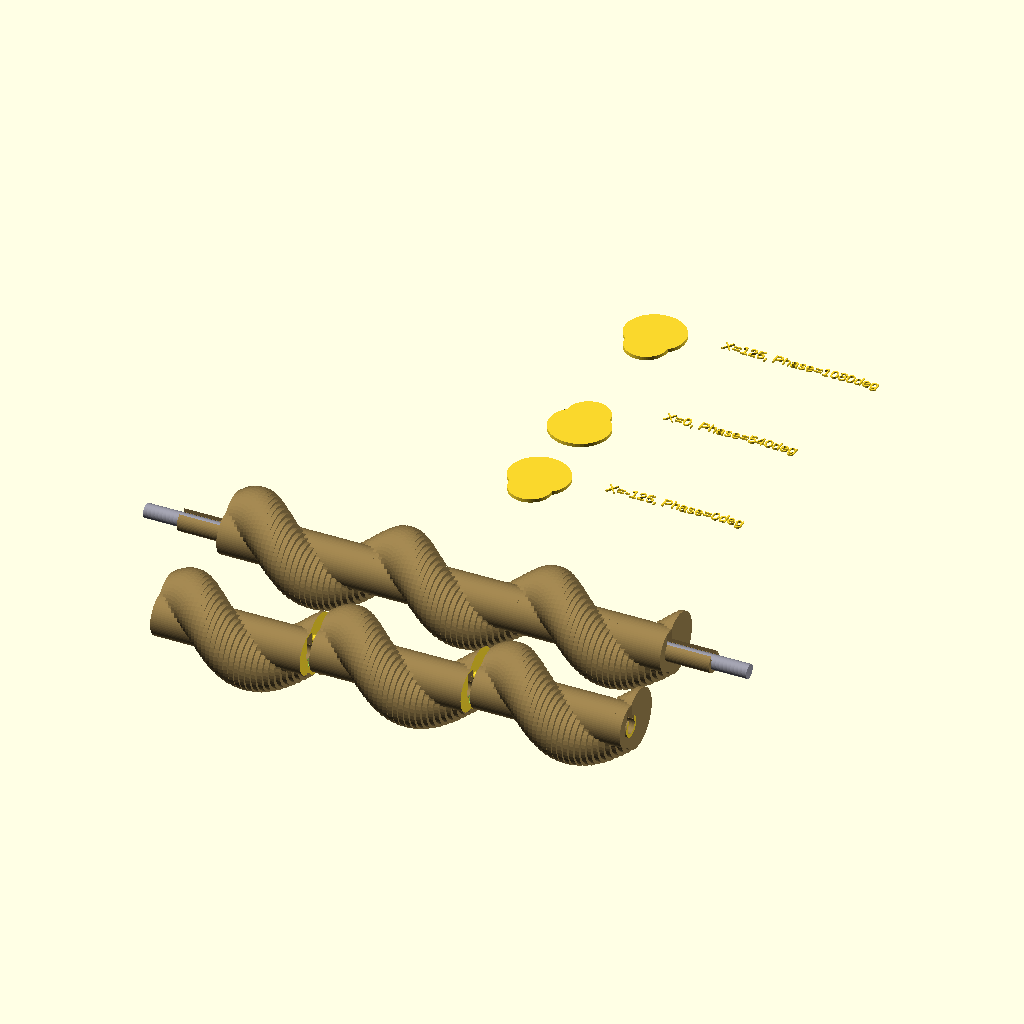
Cell 1: the model at its default parameters.
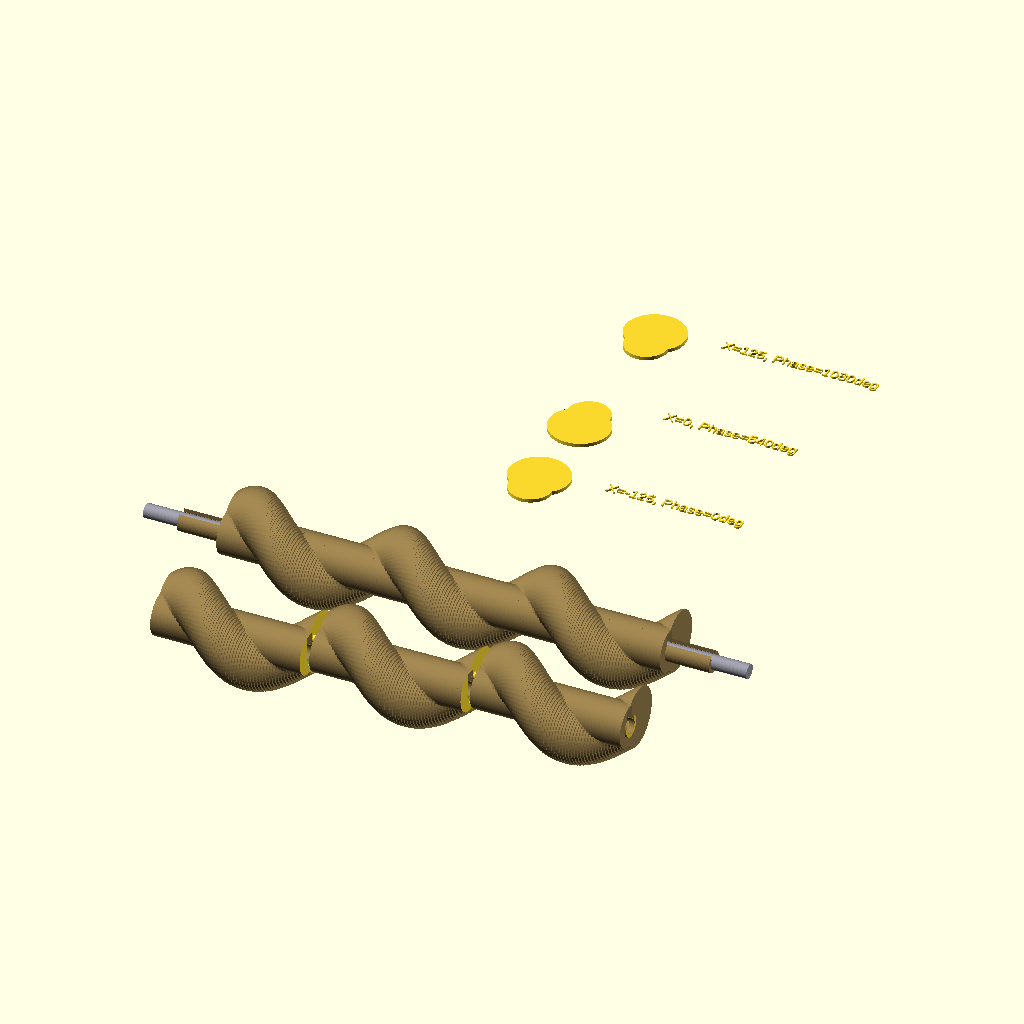
Cell 2: the same model with CAM_SEGMENTS = 200.
The same orthographic view direction (rotation 55°, 0°, 25°; colour scheme Cornfield) for every cell, with the view re-fitted per cell, so scale and position can differ between cells.
The OpenSCAD source (3d_design_agent/wave_ocean_v10/layered_waves_v2/parts/cam.scad):
/*
 * MULTI-RIDGE TWISTED CAM
 * ========================
 *
 * Single rotating cam drives all 9 wave layers
 * 3 ridges (one per wave position)
 * Smooth sinusoidal profile for organic motion
 * Helical twist creates phase offset along length
 *
 * Print: 1x (may need to print in sections)
 * Material: PLA, PETG, or ABS
 * Layer height: 0.2mm
 * Infill: 40%
 * Orientation: On side (shaft axis horizontal)
 */

include <../common.scad>

// ============================================
// CAM PARAMETERS
// ============================================

// From common.scad:
// CAM_LENGTH = 250mm (active length)
// CAM_TOTAL_LENGTH = 300mm (with extensions)
// CAM_CORE_RADIUS = 12mm
// CAM_RIDGE_HEIGHT = 15mm
// CAM_MAX_RADIUS = 27mm
// CAM_RIDGES = 3

// Shaft features
SHAFT_FLAT_WIDTH = 6;          // Flat on shaft for set screw
SHAFT_FLAT_DEPTH = 1;          // Depth of flat

// Set screw positions
NUM_SET_SCREWS = 2;            // One each end
SET_SCREW_OFFSET = 10;         // From cam end

// Resolution
CAM_SEGMENTS = 100;            // Segments along length
PROFILE_POINTS = 72;           // Points per cross-section

// ============================================
// MAIN MODULE - TWISTED CAM
// ============================================

module twisted_cam() {
    /*
     * Complete cam with:
     * - Helical multi-ridge profile
     * - Central shaft hole
     * - Set screw holes
     * - Bearing journals at ends
     */

    color(C_CAM)
    difference() {
        union() {
            // Main helical cam body
            cam_body_helical();

            // End journals for bearings
            cam_journal_left();
            cam_journal_right();
        }

        // Shaft hole (through entire length)
        shaft_hole();

        // Set screw holes
        set_screw_holes();
    }
}

// ============================================
// HELICAL CAM BODY
// ============================================

module cam_body_helical() {
    /*
     * Cam body with helical twist
     * Profile rotates along length
     * Creates phase offset for wave coordination
     *
     * Physics: Ridge position at X determines when
     * that wave reaches its peak height
     */

    dx = CAM_LENGTH / CAM_SEGMENTS;

    for (i = [0 : CAM_SEGMENTS - 1]) {
        x = -CAM_LENGTH/2 + i * dx;
        phase = cam_phase_at_x(x);

        translate([x, 0, 0])
        rotate([0, 90, 0])
        linear_extrude(height = dx + 0.1)
            cam_profile_2d(phase);
    }
}

// ============================================
// CAM PROFILE 2D
// ============================================

module cam_profile_2d(phase_offset = 0) {
    /*
     * Cross-sectional profile of cam
     * Smooth sinusoidal bumps (ridges)
     * Phase offset rotates entire profile
     *
     * Ridge shape: raised when cos(angle) > 0
     * Creates smooth lift and return
     */

    points = [
        for (a = [0 : 360/PROFILE_POINTS : 359.9])
        let(
            // Base angle adjusted for phase
            adjusted_a = a - phase_offset,

            // Ridge contribution (smooth sinusoid)
            // max(0, cos) gives half-sine bump
            ridge = CAM_RIDGE_HEIGHT * max(0, cos(adjusted_a - 90)),

            // Total radius
            r = CAM_CORE_RADIUS + ridge
        )
        [r * cos(a), r * sin(a)]
    ];

    polygon(points);
}

// ============================================
// JOURNAL EXTENSIONS
// ============================================

module cam_journal_left() {
    /*
     * Left end journal for bearing support
     * Extends beyond active cam length
     * Press-fits into 608 bearing
     */

    journal_dia = SHAFT_DIA + 4;  // Larger than shaft for strength
    journal_length = CAM_EXTENSION;

    translate([-CAM_LENGTH/2 - journal_length, 0, 0])
    rotate([0, 90, 0])
    cylinder(d = journal_dia, h = journal_length);
}

module cam_journal_right() {
    /*
     * Right end journal for bearing support
     */

    journal_dia = SHAFT_DIA + 4;
    journal_length = CAM_EXTENSION;

    translate([CAM_LENGTH/2, 0, 0])
    rotate([0, 90, 0])
    cylinder(d = journal_dia, h = journal_length);
}

// ============================================
// SHAFT HOLE
// ============================================

module shaft_hole() {
    /*
     * Central hole for 8mm shaft
     * Runs entire length of cam
     * Flat on one side for set screw engagement
     */

    // Main hole
    translate([-CAM_TOTAL_LENGTH/2 - 1, 0, 0])
    rotate([0, 90, 0])
        cylinder(d = CAM_SHAFT_HOLE, h = CAM_TOTAL_LENGTH + 2);

    // Shaft flat (for set screw)
    translate([-CAM_TOTAL_LENGTH/2 - 1,
               -SHAFT_FLAT_WIDTH/2,
               SHAFT_DIA/2 - SHAFT_FLAT_DEPTH])
        cube([CAM_TOTAL_LENGTH + 2, SHAFT_FLAT_WIDTH, SHAFT_DIA]);
}

// ============================================
// SET SCREW HOLES
// ============================================

module set_screw_holes() {
    /*
     * M3 set screw holes to lock cam to shaft
     * Radial holes targeting shaft flat
     */

    // Left end set screw
    translate([-CAM_LENGTH/2 - SET_SCREW_OFFSET, 0, CAM_CORE_RADIUS + 1])
    rotate([0, 0, 0])
        set_screw_hole();

    // Right end set screw
    translate([CAM_LENGTH/2 + SET_SCREW_OFFSET, 0, CAM_CORE_RADIUS + 1])
    rotate([0, 0, 0])
        set_screw_hole();
}

module set_screw_hole() {
    /*
     * Single M3 set screw hole
     * Countersunk for flush mounting
     */

    // Through hole
    rotate([180, 0, 0])
        cylinder(d = M3_HOLE, h = CAM_CORE_RADIUS + 5);

    // Countersink
    cylinder(d = M3_HEAD_DIA, h = 2);
}

// ============================================
// CAM SHAFT (separate part)
// ============================================

module cam_shaft() {
    /*
     * 8mm steel shaft
     * Length: CAM_TOTAL_LENGTH + bearing extensions
     * Not 3D printed - buy steel rod
     */

    shaft_length = CAM_TOTAL_LENGTH + 40;  // Extra for bearings

    color([0.6, 0.6, 0.65])
    rotate([0, 90, 0])
        cylinder(d = SHAFT_DIA, h = shaft_length, center = true);
}

// ============================================
// CAM SECTION (for large format printing)
// ============================================

module cam_section(section_num, total_sections = 3) {
    /*
     * Divide cam into printable sections
     * Each section has alignment features
     * Glue or bolt together after printing
     */

    section_length = CAM_LENGTH / total_sections;
    section_start = -CAM_LENGTH/2 + section_num * section_length;
    section_end = section_start + section_length;

    // Alignment pin/socket dimensions
    align_dia = 4;
    align_depth = 5;

    difference() {
        // Intersect cam with section bounds
        intersection() {
            twisted_cam();

            translate([section_start - 1, -CAM_MAX_RADIUS - 5, -CAM_MAX_RADIUS - 5])
                cube([section_length + 2, CAM_MAX_RADIUS * 2 + 10, CAM_MAX_RADIUS * 2 + 10]);
        }

        // Alignment sockets on right face (except last section)
        if (section_num < total_sections - 1) {
            translate([section_end, 0, CAM_CORE_RADIUS/2])
            rotate([0, 90, 0])
                cylinder(d = align_dia + TOL_CLEARANCE, h = align_depth + 1);

            translate([section_end, 0, -CAM_CORE_RADIUS/2])
            rotate([0, 90, 0])
                cylinder(d = align_dia + TOL_CLEARANCE, h = align_depth + 1);
        }
    }

    // Alignment pins on left face (except first section)
    if (section_num > 0) {
        translate([section_start, 0, CAM_CORE_RADIUS/2])
        rotate([0, -90, 0])
            cylinder(d = align_dia, h = align_depth);

        translate([section_start, 0, -CAM_CORE_RADIUS/2])
        rotate([0, -90, 0])
            cylinder(d = align_dia, h = align_depth);
    }
}

// ============================================
// CAM PROFILE VISUALIZATION
// ============================================

module cam_profile_test() {
    /*
     * Show cam profile at different positions
     * Demonstrates helical twist
     */

    positions = [-CAM_LENGTH/2, 0, CAM_LENGTH/2];

    for (i = [0 : len(positions) - 1]) {
        x = positions[i];
        phase = cam_phase_at_x(x);

        translate([0, i * 70, 0])
        linear_extrude(height = 2)
            cam_profile_2d(phase);

        translate([35, i * 70 + 15, 0])
        text(str("X=", x, ", Phase=", round(phase), "deg"), size = 6);
    }
}

// ============================================
// RENDER
// ============================================

// Complete cam
twisted_cam();

// Show shaft ghost
%cam_shaft();

// Profile test
translate([0, 100, 0])
    cam_profile_test();

// Section preview (for large format printing)
translate([0, -80, 0]) {
    for (s = [0:2]) {
        translate([s * 5, s * 5, 0])  // Offset for visibility
            cam_section(s, 3);
    }
}

// Info
echo("============================================");
echo("MULTI-RIDGE TWISTED CAM");
echo("============================================");
echo(str("Active length: ", CAM_LENGTH, "mm"));
echo(str("Total length: ", CAM_TOTAL_LENGTH, "mm"));
echo(str("Core radius: ", CAM_CORE_RADIUS, "mm"));
echo(str("Max radius: ", CAM_MAX_RADIUS, "mm"));
echo(str("Ridge height: ", CAM_RIDGE_HEIGHT, "mm"));
echo(str("Number of ridges: ", CAM_RIDGES));
echo(str("Shaft hole: ", CAM_SHAFT_HOLE, "mm"));
echo("");
echo("Print options:");
echo("  1. Full cam if bed >= 300mm");
echo("  2. Use cam_section() to split into 3 parts");
echo("");
echo("Assembly:");
echo("  - 8mm steel shaft");
echo("  - 2x 608 bearings");
echo("  - 2x M3 set screws");
echo("============================================");
Parameter table extracted from the source (name, type, default, range or options):
SHAFT_FLAT_WIDTH: number, default 6
SHAFT_FLAT_DEPTH: number, default 1
NUM_SET_SCREWS: number, default 2
SET_SCREW_OFFSET: number, default 10
CAM_SEGMENTS: number, default 100
PROFILE_POINTS: number, default 72
